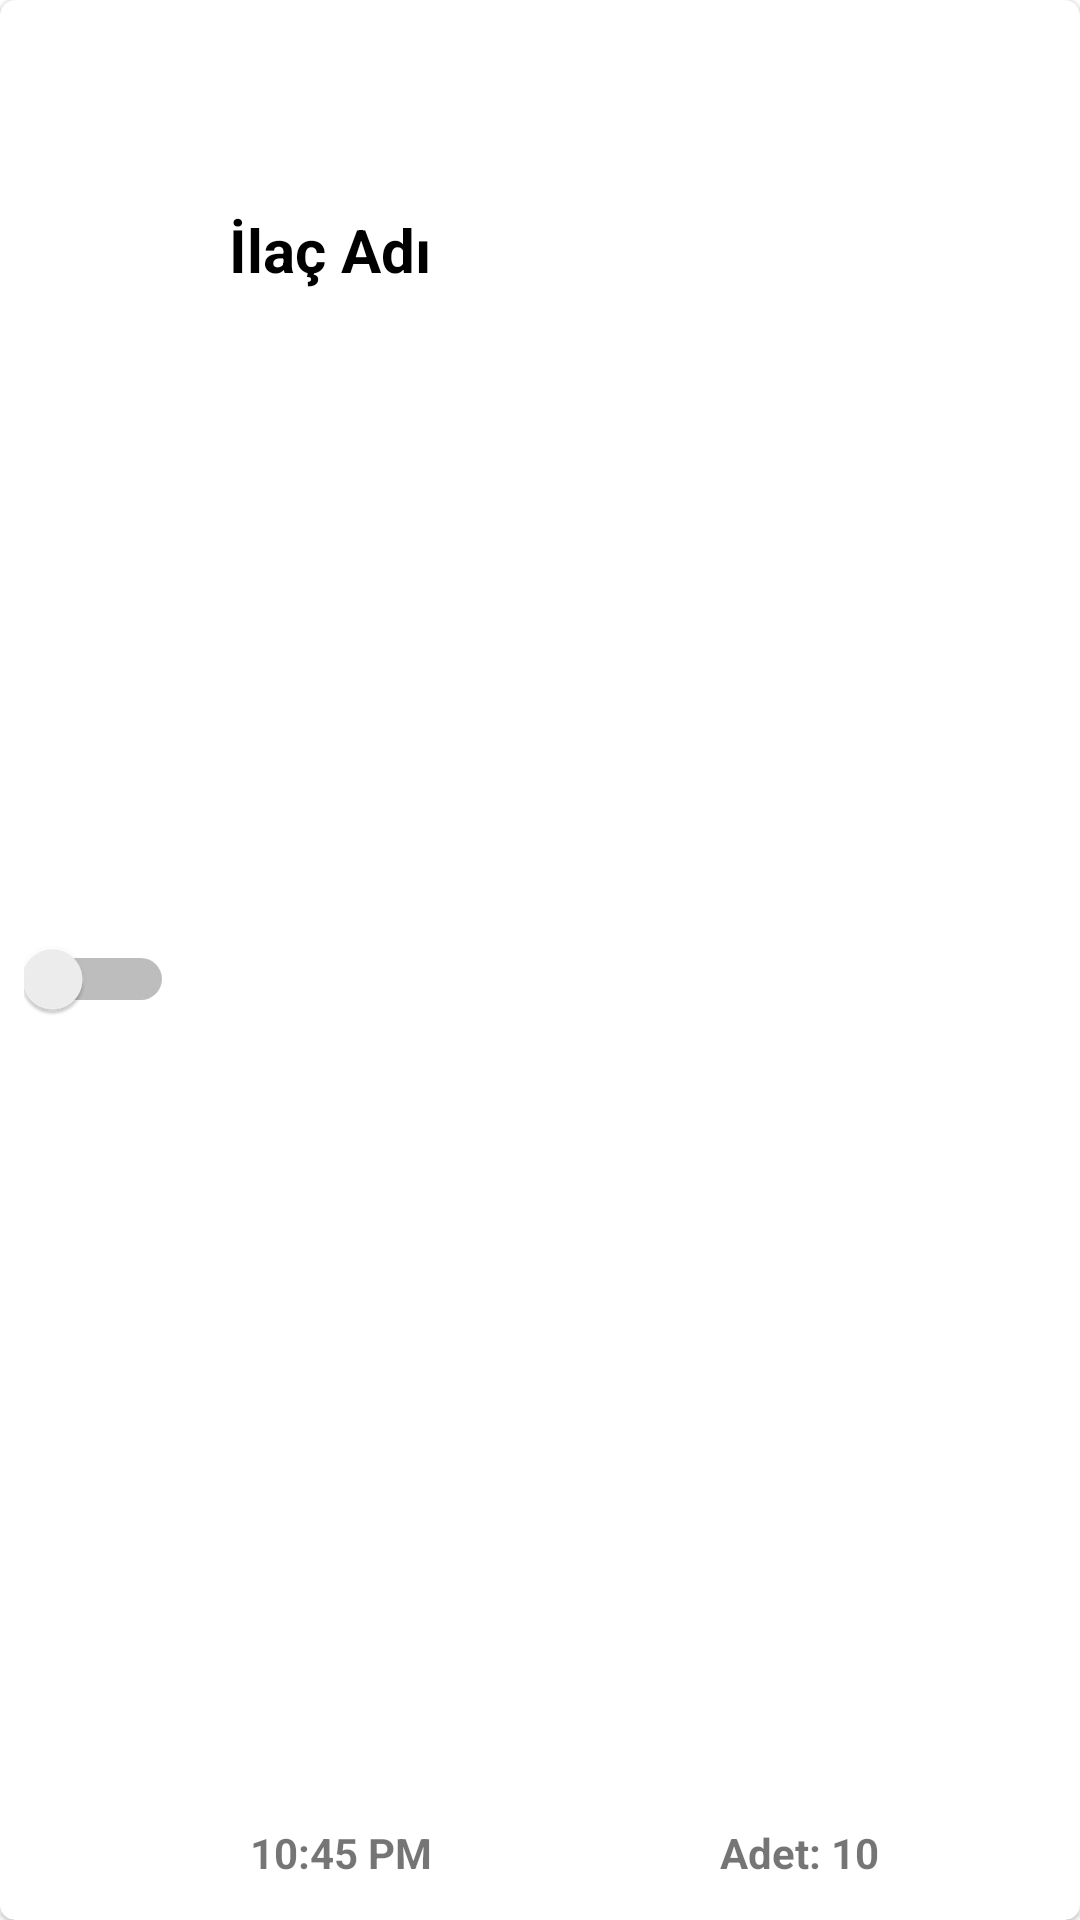

Produce the Android XML layout that renders to this screen, including the resource entries it uses.
<!-- AndroidManifest.xml: application theme Theme.MedManager -->
<!-- res/layout/medicine_card.xml -->
<?xml version="1.0" encoding="utf-8"?>
<androidx.cardview.widget.CardView
    xmlns:android="http://schemas.android.com/apk/res/android"
    xmlns:app="http://schemas.android.com/apk/res-auto"
    xmlns:tools="http://schemas.android.com/tools"
    android:layout_width="match_parent"
    app:cardElevation="1dp"
    android:layout_marginHorizontal="10dp"
    android:layout_marginVertical="4dp"
    app:cardCornerRadius="5dp"
    android:layout_height="90dp">
    <androidx.constraintlayout.widget.ConstraintLayout
        android:layout_width="match_parent"
        android:layout_height="match_parent">

        <TextView
            android:id="@+id/med_name"
            android:layout_width="223dp"
            android:layout_height="42dp"
            android:gravity="center_vertical"
            android:text="İlaç Adı"
            android:textAlignment="gravity"
            android:textColor="@color/black"
            android:textSize="20sp"
            android:textStyle="bold"
            app:layout_constraintBottom_toBottomOf="parent"
            app:layout_constraintEnd_toEndOf="parent"
            app:layout_constraintHorizontal_bias="0.556"
            app:layout_constraintStart_toStartOf="parent"
            app:layout_constraintTop_toTopOf="parent"
            app:layout_constraintVertical_bias="0.104" />

        <Switch
            android:id="@+id/toggle_switch"
            android:layout_width="50dp"
            android:layout_height="37dp"
            app:layout_constraintBottom_toBottomOf="parent"
            app:layout_constraintEnd_toStartOf="@+id/med_name"
            app:layout_constraintHorizontal_bias="0.301"
            app:layout_constraintStart_toStartOf="parent"
            app:layout_constraintTop_toTopOf="parent"
            app:layout_constraintVertical_bias="0.511" />

        <ImageButton
            android:id="@+id/delete_med"
            android:layout_width="34dp"
            android:layout_height="32dp"
            android:background="#FFFFFF"
            android:foreground="@android:drawable/ic_delete"
            app:layout_constraintBottom_toBottomOf="parent"
            app:layout_constraintEnd_toEndOf="parent"
            app:layout_constraintHorizontal_bias="0.39"
            app:layout_constraintStart_toEndOf="@+id/med_name"
            app:layout_constraintTop_toTopOf="parent" />

        <TextView
            android:id="@+id/med_time"
            android:layout_width="100dp"
            android:layout_height="32dp"
            android:text="10:45 PM"
            android:textStyle="bold"
            app:layout_constraintBottom_toBottomOf="parent"
            app:layout_constraintEnd_toEndOf="parent"
            app:layout_constraintHorizontal_bias="0.321"
            app:layout_constraintStart_toStartOf="parent"
            app:layout_constraintTop_toBottomOf="@+id/med_name"
            app:layout_constraintVertical_bias="1.0" />

        <TextView
            android:id="@+id/med_quantity"
            android:layout_width="94dp"
            android:layout_height="32dp"
            android:gravity="right"
            android:text="Adet: 10"
            android:textAlignment="gravity"
            android:textStyle="bold"
            app:layout_constraintBottom_toBottomOf="parent"
            app:layout_constraintEnd_toEndOf="parent"
            app:layout_constraintHorizontal_bias="0.748"
            app:layout_constraintStart_toStartOf="parent"
            app:layout_constraintTop_toBottomOf="@+id/med_name"
            app:layout_constraintVertical_bias="1.0" />

    </androidx.constraintlayout.widget.ConstraintLayout>
</androidx.cardview.widget.CardView>
<!-- resources referenced by this layout -->
<resources>
  <color name="black">#FF000000</color>
  <style name="Theme.MedManager" parent="Theme.MaterialComponents.DayNight.DarkActionBar">
          
          <item name="colorPrimary">@color/light_green</item>
          <item name="colorPrimaryVariant">@color/dark_blue</item>
          <item name="colorOnPrimary">@color/white</item>
          
          <item name="colorSecondary">@color/teal_200</item>
          <item name="colorSecondaryVariant">@color/teal_700</item>
          <item name="colorOnSecondary">@color/black</item>
          
          <item name="android:statusBarColor" tools:targetApi="l">?attr/colorPrimaryVariant</item>
          
      </style>
  <color name="light_green">#004eb1</color>
  <color name="dark_blue">#002d6b</color>
  <color name="white">#FFFFFFFF</color>
  <color name="teal_200">#FF03DAC5</color>
  <color name="teal_700">#FF018786</color>
</resources>
